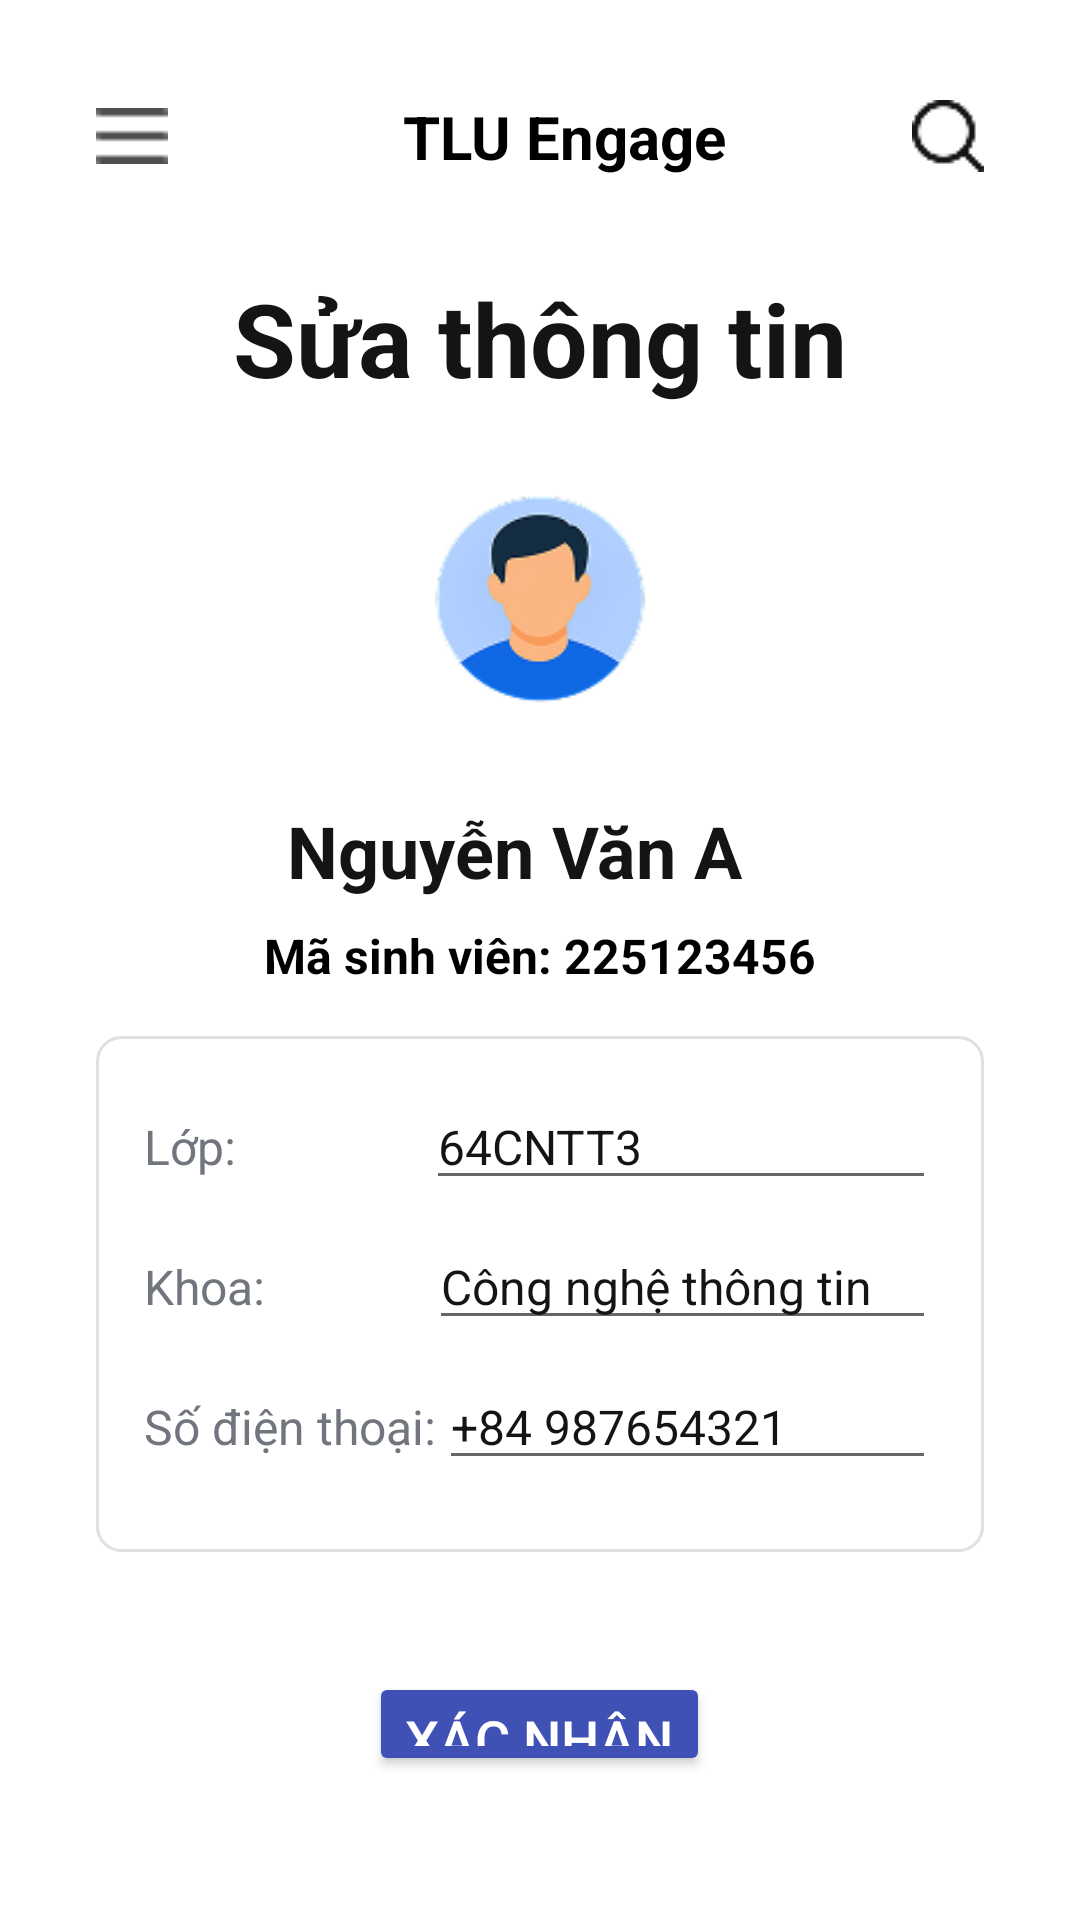

Here is an Android app screen rendered from its layout file. Give the layout XML and the strings, colors and styles it references.
<!-- AndroidManifest.xml: application theme StatusBarStyle -->
<!-- res/layout/design_infor.xml -->
<?xml version="1.0" encoding="utf-8"?>
<LinearLayout xmlns:android="http://schemas.android.com/apk/res/android"
    android:id="@+id/background"
    android:layout_width="match_parent"
    android:layout_height="match_parent"
    android:background="#FFFFFF"
    android:orientation="vertical"
    android:padding="16dp">

    
    <LinearLayout
        android:id="@+id/toolbar"
        android:layout_width="match_parent"
        android:layout_height="wrap_content"
        android:orientation="horizontal"
        android:padding="16dp"
        android:background="#FFFFFF"
        android:gravity="center_vertical">

        
        <ImageView
            android:id="@+id/ivMenu"
            android:layout_width="24dp"
            android:layout_height="24dp"
            android:layout_marginEnd="16dp"
            android:src="@drawable/ic_menu" />

        
        <TextView
            android:id="@+id/tvTitle"
            android:layout_width="0dp"
            android:layout_height="wrap_content"
            android:layout_weight="1"
            android:text="TLU Engage"
            android:textSize="20sp"
            android:textStyle="bold"
            android:textColor="#000000"
            android:gravity="center" />

        
        <ImageView
            android:id="@+id/ivSearch"
            android:layout_width="24dp"
            android:layout_height="24dp"
            android:src="@drawable/ic_search" />
    </LinearLayout>

    
    <TextView
        android:id="@+id/tvEditProfileTitle"
        android:layout_width="wrap_content"
        android:layout_height="wrap_content"
        android:layout_gravity="center"
        android:layout_marginTop="15dp"
        android:layout_marginBottom="16dp"
        android:text="Sửa thông tin"
        android:textColor="#141414"
        android:textSize="34sp"
        android:textStyle="bold" />

    
    <ImageView
        android:id="@+id/ivProfilePic"
        android:layout_width="100dp"
        android:layout_height="100dp"
        android:layout_gravity="center"
        android:layout_marginBottom="16dp"
        android:scaleType="centerCrop"
        android:src="@drawable/ic_profile" />

    
    <LinearLayout
        android:layout_width="match_parent"
        android:layout_height="wrap_content"
        android:layout_marginBottom="16dp"
        android:gravity="center"
        android:orientation="vertical">

        <EditText
            android:id="@+id/etUserName"
            android:layout_width="wrap_content"
            android:layout_height="wrap_content"
            android:layout_marginBottom="8dp"
            android:text="Nguyễn Văn A"
            android:textColor="#141414"
            android:textSize="24sp"
            android:textStyle="bold"
            android:background="@android:color/white"
            android:hint="Tên người dùng" />

        <EditText
            android:id="@+id/etStudentId"
            android:layout_width="wrap_content"
            android:layout_height="wrap_content"
            android:text="Mã sinh viên: 225123456"
            android:textColor="#000000"
            android:textSize="16sp"
            android:textStyle="bold"
            android:background="@android:color/white"
            android:hint="Mã sinh viên" />
    </LinearLayout>

    
    <LinearLayout
        android:layout_width="match_parent"
        android:layout_height="wrap_content"
        android:layout_marginHorizontal="16dp"
        android:layout_marginBottom="24dp"
        android:orientation="vertical"
        android:background="@drawable/bg_card"
        android:padding="16dp">

        
        <LinearLayout
            android:layout_width="match_parent"
            android:layout_height="wrap_content"
            android:orientation="horizontal"
            android:paddingBottom="8dp">

            <TextView
                android:id="@+id/tvClassLabel"
                android:layout_width="0dp"
                android:layout_height="wrap_content"
                android:layout_weight="1"
                android:text="Lớp:"
                android:textColor="#71757D"
                android:textSize="16sp" />

            <EditText
                android:id="@+id/etClass"
                android:layout_width="wrap_content"
                android:layout_height="wrap_content"
                android:text="64CNTT3"
                android:textColor="#141414"
                android:textSize="16sp"
                android:layout_weight="1"
                android:inputType="text" />
        </LinearLayout>

        
        <LinearLayout
            android:layout_width="match_parent"
            android:layout_height="wrap_content"
            android:orientation="horizontal"
            android:paddingBottom="8dp">

            <TextView
                android:id="@+id/tvDepartmentLabel"
                android:layout_width="78dp"
                android:layout_height="wrap_content"
                android:layout_weight="1"
                android:text="Khoa:"
                android:textColor="#71757D"
                android:textSize="16sp" />

            <EditText
                android:id="@+id/etDepartment"
                android:layout_width="wrap_content"
                android:layout_height="wrap_content"
                android:text="Công nghệ thông tin"
                android:textColor="#141414"
                android:textSize="16sp"
                android:layout_weight="1"
                android:inputType="text" />
        </LinearLayout>

        
        <LinearLayout
            android:layout_width="match_parent"
            android:layout_height="wrap_content"
            android:orientation="horizontal"
            android:paddingBottom="8dp">

            <TextView
                android:id="@+id/tvPhoneLabel"
                android:layout_width="53dp"
                android:layout_height="wrap_content"
                android:layout_weight="1"
                android:text="Số điện thoại:"
                android:textColor="#71757D"
                android:textSize="16sp" />

            <EditText
                android:id="@+id/etPhoneNumber"
                android:layout_width="wrap_content"
                android:layout_height="wrap_content"
                android:text="+84 987654321"
                android:textColor="#141414"
                android:textSize="16sp"
                android:layout_weight="1"
                android:inputType="phone" />
        </LinearLayout>



        


    </LinearLayout>

    
    <Button
        android:id="@+id/btnSave"
        android:layout_width="wrap_content"
        android:layout_height="wrap_content"
        android:layout_gravity="center"
        android:layout_marginTop="16dp"
        android:layout_marginBottom="32dp"
        android:backgroundTint="#3F51B5"
        android:text="Xác nhận"
        android:textColor="#FFFFFF"
        android:textSize="18sp" />

</LinearLayout>
<!-- resources referenced by this layout -->
<resources>
  <!-- drawable bg_card (drawable) -->
  <?xml version="1.0" encoding="utf-8"?>
  <shape xmlns:android="http://schemas.android.com/apk/res/android">
      <solid android:color="#FFFFFF"/> 
      <corners android:radius="8dp"/> 
      <stroke android:color="#E0E0E0" android:width="1dp"/> 
      <padding
          android:left="12dp"
          android:top="12dp"
          android:right="12dp"
          android:bottom="12dp"/> 
  </shape>
  <!-- drawable ic_menu: png bitmap (drawable, 164 bytes) -->
  <!-- drawable ic_profile: png bitmap (drawable, 11437 bytes) -->
  <!-- drawable ic_search: png bitmap (drawable, 736 bytes) -->
  <style name="StatusBarStyle" parent="Theme.MaterialComponents.DayNight.NoActionBar">
          
          <item name="android:windowLightStatusBar">true</item> 
          <item name="android:statusBarColor">@android:color/white</item> 
      </style>
</resources>
